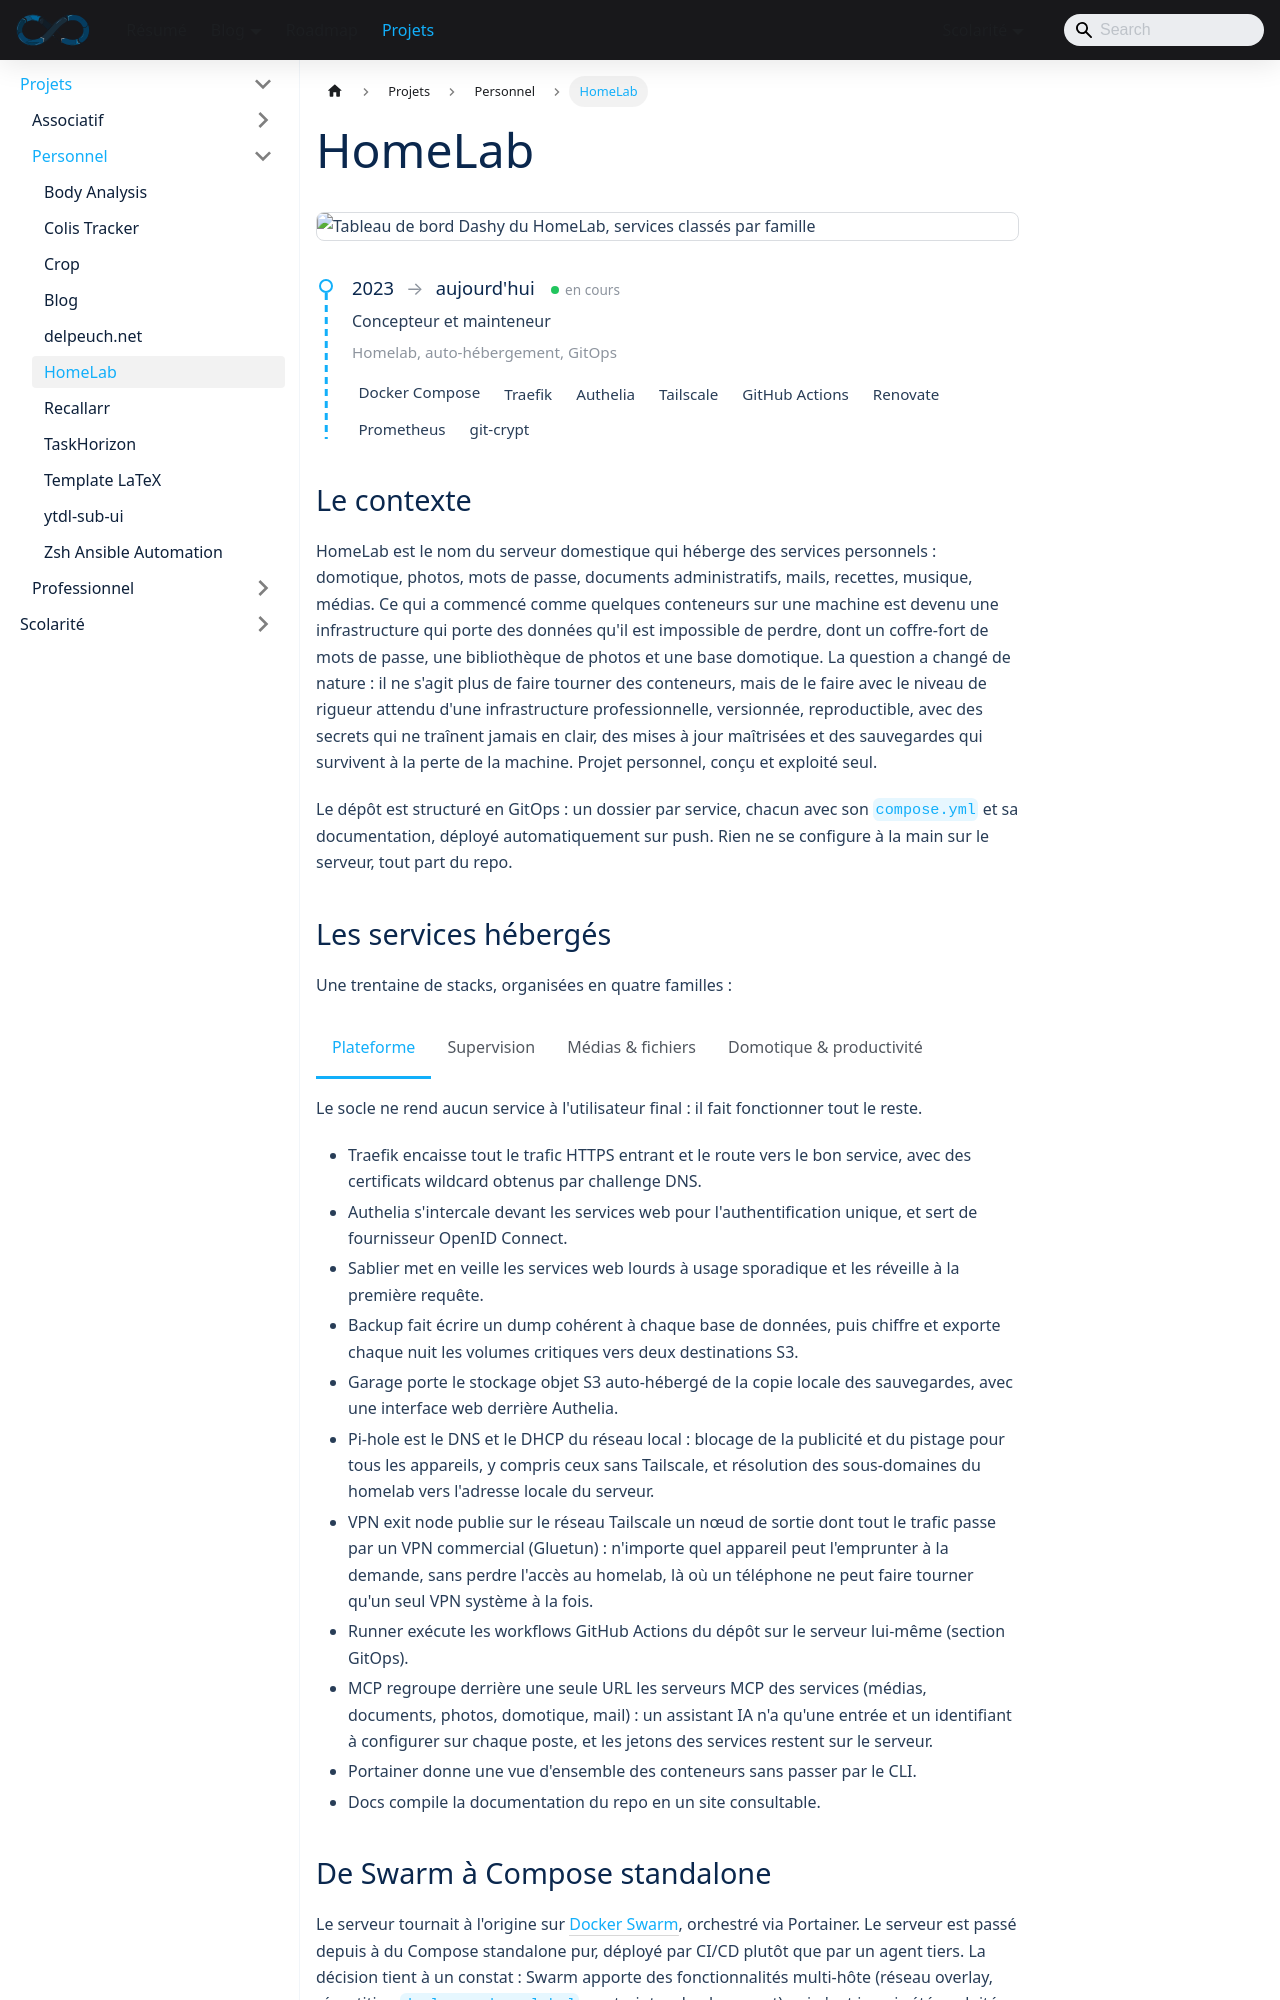

repository: sedelpeuch/sedelpeuch.github.io · page: docs/projects/personnel/homelab/index.html · generator: docusaurus

---
title: "HomeLab"
tags: [homelab, docker, docker-compose, gitops, github-actions, traefik, authelia, renovate, prometheus, tailscale, pihole, self-hosting]
description: "Homelab auto-hébergé versionné en GitOps (Docker Compose, reverse proxy et SSO, CI/CD GitHub Actions, mises à jour Renovate, secrets chiffrés en repo, sauvegardes 3-2-1 chiffrées, supervision et alerting, hub mail, DNS local, documentation générée depuis le code)."
---

import Tabs from '@theme/Tabs';
import TabItem from '@theme/TabItem';

<img src="/img/project/homelab/dashy.png" alt="Tableau de bord Dashy du HomeLab, services classés par famille" style={{maxWidth: '720px', width: '100%', margin: '2rem auto', display: 'block', borderRadius: '8px', border: '1px solid var(--ifm-color-emphasis-300)'}} />

<ProjectMeta
  start="2023"
  role="Concepteur et mainteneur"
  domain="Homelab, auto-hébergement, GitOps"
  stack={["Docker Compose", "Traefik", "Authelia", "Tailscale", "GitHub Actions", "Renovate", "Prometheus", "git-crypt"]}
/>

## Le contexte

HomeLab est le nom du serveur domestique qui héberge des services personnels : domotique, photos, mots de passe, documents administratifs, mails, recettes, musique, médias. Ce qui a commencé comme quelques conteneurs sur une machine est devenu une infrastructure qui porte des données qu'il est impossible de perdre, dont un coffre-fort de mots de passe, une bibliothèque de photos et une base domotique. La question a changé de nature : il ne s'agit plus de faire tourner des conteneurs, mais de le faire avec le niveau de rigueur attendu d'une infrastructure professionnelle, versionnée, reproductible, avec des secrets qui ne traînent jamais en clair, des mises à jour maîtrisées et des sauvegardes qui survivent à la perte de la machine. Projet personnel, conçu et exploité seul.

Le dépôt est structuré en GitOps : un dossier par service, chacun avec son `compose.yml` et sa documentation, déployé automatiquement sur push. Rien ne se configure à la main sur le serveur, tout part du repo.
